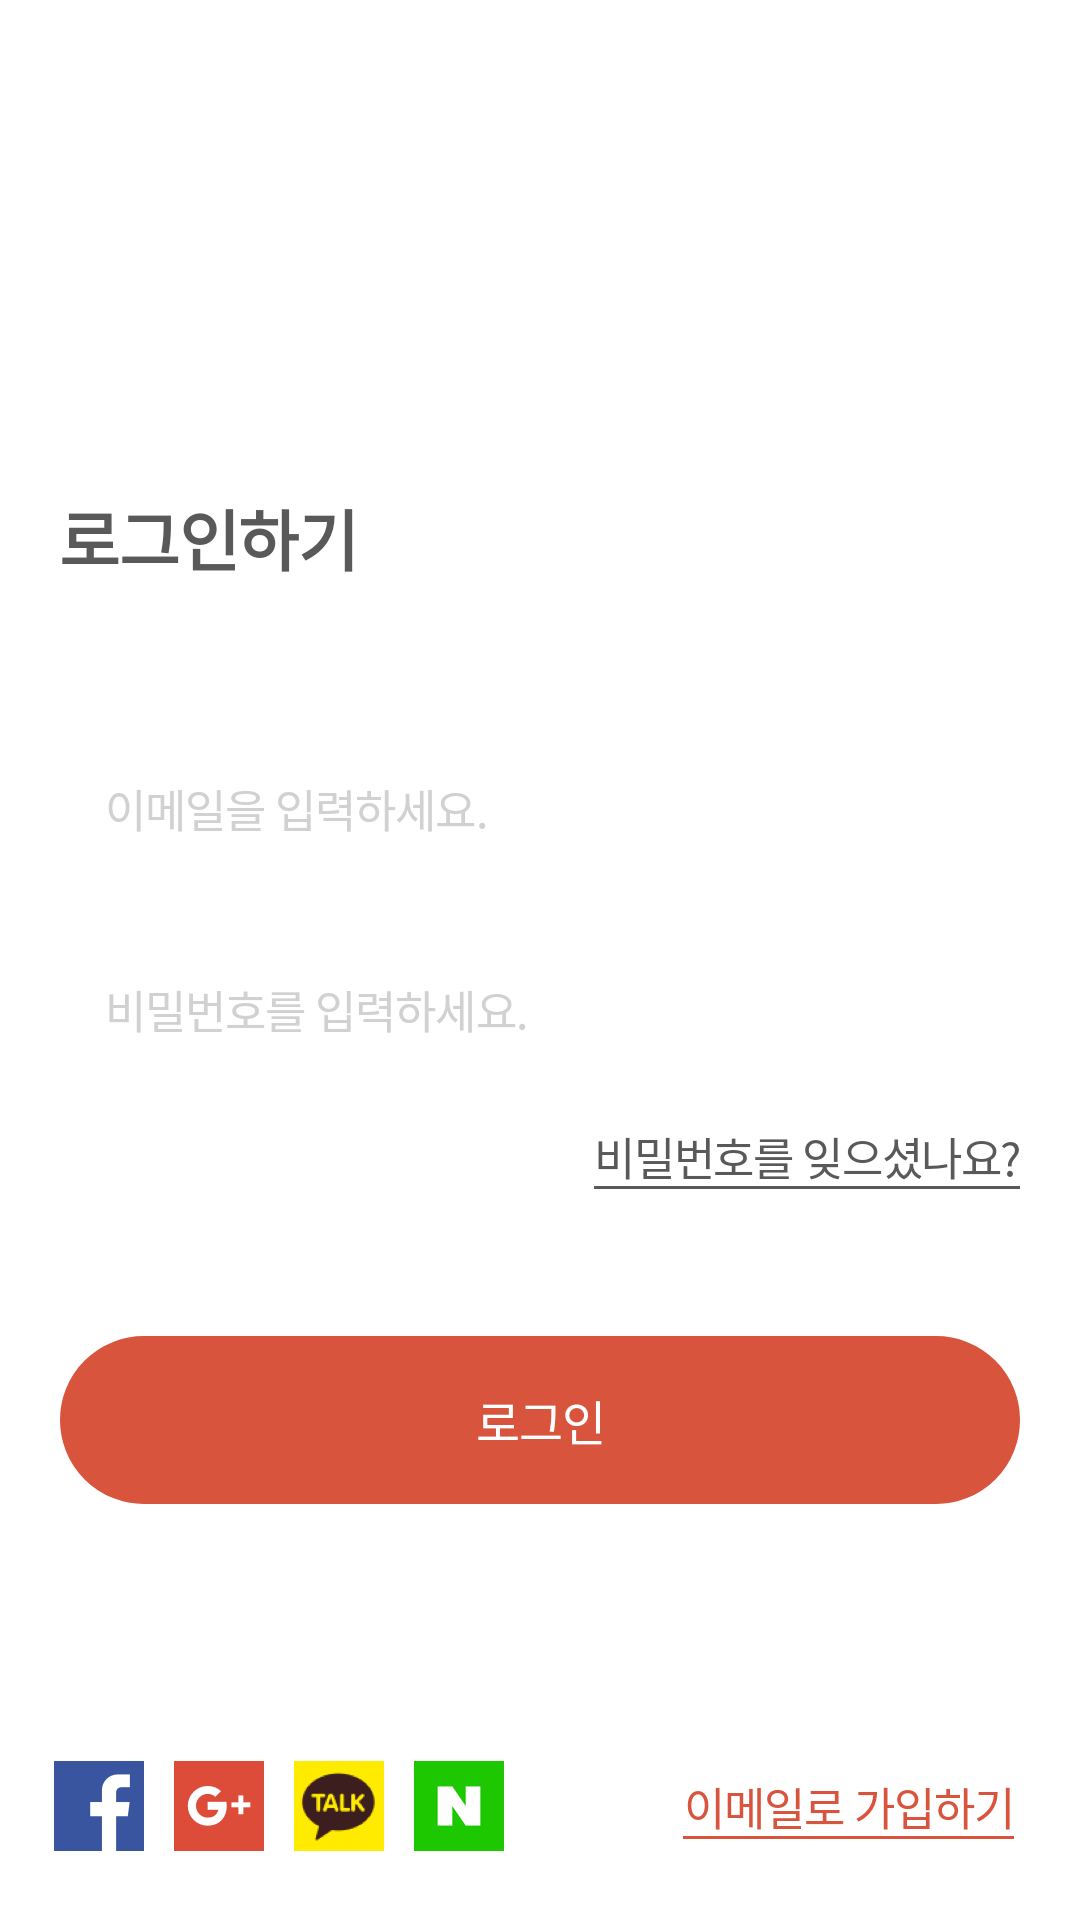

Here is an Android app screen rendered from its layout file. Give the layout XML and the strings, colors and styles it references.
<!-- AndroidManifest.xml: activity theme OnBoardingTheme -->
<!-- res/layout/activity_login.xml -->
<?xml version="1.0" encoding="utf-8"?>
<layout xmlns:app="http://schemas.android.com/apk/res-auto" xmlns:android="http://schemas.android.com/apk/res/android">

    <data>
        <variable name="viewModel" type="kr.smobile.personaAI.view.onboarding.OnboardingViewModel"/>
    </data>
    <androidx.constraintlayout.widget.ConstraintLayout
            android:layout_width="match_parent"
            android:background="@color/white"
            android:layout_height="match_parent">


        <LinearLayout android:layout_width="match_parent"
                      android:layout_height="wrap_content"
                      android:orientation="vertical"
                      android:padding="12dp"
                      app:layout_constraintEnd_toEndOf="parent"
                      android:layout_marginEnd="8dp"
                      app:layout_constraintStart_toStartOf="parent"
                      android:layout_marginStart="8dp"
                      android:layout_marginTop="151dp"
                      app:layout_constraintTop_toTopOf="parent" android:id="@+id/linearLayout">

            <TextView
                    android:layout_width="wrap_content"
                    android:layout_height="wrap_content"
                    android:textSize="22sp"
                    android:fontFamily="sans-serif"
                    android:textStyle="bold"
                    android:textColor="#595959"
                    android:letterSpacing="-0.02"
                    android:text="로그인하기"
            />


            <EditText
                    android:layout_width="match_parent"
                    android:layout_height="wrap_content"
                    android:textSize="15sp"
                    android:fontFamily="sans-serif"
                    android:textStyle="normal"
                    android:textColor="#595959"
                    android:padding="15dp"
                    android:layout_marginTop="48dp"
                    android:textColorHint="#d1d1d1"
                    android:id="@+id/email"
                    android:background="@drawable/onboarding_edittext"
                    android:letterSpacing="-0.02"
                    android:hint="이메일을 입력하세요."
            />

            <EditText
                    android:layout_width="match_parent"
                    android:layout_height="wrap_content"
                    android:textSize="15sp"
                    android:fontFamily="sans-serif"
                    android:textStyle="normal"
                    android:layout_marginTop="15dp"
                    android:textColor="#595959"
                    android:id="@+id/password"
                    android:textColorHint="#d1d1d1"
                    android:padding="15dp"
                    android:background="@drawable/onboarding_edittext"
                    android:letterSpacing="-0.02"
                    android:hint="비밀번호를 입력하세요."
            />

            <TextView
                    android:layout_width="wrap_content"
                    android:layout_height="wrap_content"
                    android:textSize="15sp"
                    android:fontFamily="sans-serif"
                    android:textStyle="normal"
                    android:layout_gravity="end"
                    android:textColor="#595959"
                    android:layout_marginTop="12dp"
                    android:background="@drawable/underline"
                    android:letterSpacing="-0.03"
                    android:gravity="end"
                    android:id="@+id/forgotPassword"
                    android:text="비밀번호를 잊으셨나요?"
            />


            <TextView
                    android:layout_width="match_parent"
                    android:layout_height="56dp"
                    android:textSize="16sp"
                    android:fontFamily="sans-serif-medium"
                    android:textStyle="normal"
                    android:textColor="#ffffff"
                    android:letterSpacing="-0.02"
                    android:clickable="true"
                    android:onClick="@{()->viewModel.login()}"
                    android:padding="15dp"
                    android:background="@drawable/login_button_bg"
                    android:layout_marginTop="49dp"
                    android:gravity="center"
                    android:text="로그인"
            />


        </LinearLayout>


        <LinearLayout android:layout_width="match_parent"
                      android:layout_height="wrap_content"
                      android:orientation="horizontal"
                      android:layout_marginBottom="23dp"
                      app:layout_constraintBottom_toBottomOf="parent"
                      android:layout_marginTop="8dp"
                      app:layout_constraintTop_toBottomOf="@+id/linearLayout"
                      app:layout_constraintVertical_bias="1.0" app:layout_constraintStart_toStartOf="parent"
                      android:layout_marginStart="18dp" app:layout_constraintEnd_toEndOf="parent"
                      android:layout_marginEnd="8dp">
            <LinearLayout android:layout_width="wrap_content"
                          android:layout_height="wrap_content"
                          android:layout_weight="1"
                          android:orientation="horizontal"
            >


                <ImageView android:layout_width="wrap_content"
                           android:layout_height="wrap_content"
                           android:src="@drawable/facebook"

                />

                <ImageView android:layout_width="wrap_content"
                           android:layout_height="wrap_content"
                           android:layout_marginLeft="10dp"
                           android:src="@drawable/google_plus"

                />
                <ImageView android:layout_width="wrap_content"
                           android:layout_height="wrap_content"
                           android:layout_marginLeft="10dp"
                           android:src="@drawable/kakaotalk"

                />

                <ImageView android:layout_width="wrap_content"
                           android:layout_height="wrap_content"
                           android:layout_marginLeft="10dp"
                           android:src="@drawable/naver"


                />

            </LinearLayout>
            <LinearLayout android:layout_width="wrap_content"
                          android:layout_height="wrap_content"
                          android:layout_weight="1"
                          android:paddingRight="14dp"
                          android:layout_gravity="center_vertical"
                          android:orientation="vertical"
            >
                <TextView
                        android:layout_width="wrap_content"
                        android:layout_height="wrap_content"
                        android:textSize="15sp"
                        android:fontFamily="sans-serif"
                        android:textStyle="normal"
                        android:layout_gravity="end"
                        android:textColor="#d9543c"
                        android:letterSpacing="-0.02"
                        android:id="@+id/moveToRegister"

                        android:background="@drawable/underline_color_primary"
                        android:gravity="end"
                        android:text="이메일로 가입하기"
                />
            </LinearLayout>
        </LinearLayout>

    </androidx.constraintlayout.widget.ConstraintLayout>
</layout>
<!-- resources referenced by this layout -->
<resources>
  <color name="white">#ffffff</color>
  <!-- drawable facebook: png bitmap (drawable-hdpi, 578 bytes) -->
  <!-- drawable google_plus: png bitmap (drawable-hdpi, 1133 bytes) -->
  <!-- drawable kakaotalk: png bitmap (drawable-hdpi, 2448 bytes) -->
  <!-- drawable login_button_bg (drawable) -->
  <?xml version="1.0" encoding="utf-8"?>
  <ripple xmlns:android="http://schemas.android.com/apk/res/android"
          android:color="?android:colorControlHighlight">
      <item>
  
          <shape>
              <corners android:radius="28dp"/>
              <stroke android:color="@color/colorPrimary" android:width="1dp"/>
              <solid android:color="@color/colorPrimary"/>
          </shape>
  
      </item>
  </ripple>
  <!-- drawable naver: png bitmap (drawable-hdpi, 851 bytes) -->
  <!-- drawable underline (drawable) -->
  <?xml version="1.0" encoding="utf-8"?>
  <layer-list xmlns:android="http://schemas.android.com/apk/res/android">
  
      <item>
  
          <shape>
  
              <solid android:color="#595959"/>
          </shape>
      </item>
      <item android:bottom="1dp">
  
          <shape>
  
              <solid android:color="@color/white"/>
          </shape>
      </item>
  </layer-list>
  <!-- drawable underline_color_primary (drawable) -->
  <?xml version="1.0" encoding="utf-8"?>
  <layer-list xmlns:android="http://schemas.android.com/apk/res/android">
  
      <item>
  
          <shape>
  
              <solid android:color="@color/colorPrimary"/>
          </shape>
      </item>
      <item android:bottom="1dp">
  
          <shape>
  
              <solid android:color="@color/white"/>
          </shape>
      </item>
  </layer-list>
  <style name="OnBoardingTheme" parent="Theme.AppCompat.Light.DarkActionBar">
          <item name="windowNoTitle">false</item>
          <item name="windowActionBar">true</item>
          <item name="colorPrimary">@color/white</item>
          <item name="colorPrimaryDark">#e0e0e0</item>
          <item name="colorAccent">@color/colorPrimary</item>
          <item name="android:windowContentTransitions">true</item>
          <item name="android:windowAllowEnterTransitionOverlap">true</item>
          <item name="android:windowAllowReturnTransitionOverlap">true</item>
          <item name="android:windowSharedElementEnterTransition">@android:transition/move</item>
          <item name="android:windowSharedElementExitTransition">@android:transition/move</item>
          <item name="android:windowLightStatusBar" tools:ignore="NewApi">true</item>
      </style>
  <color name="colorPrimary">#d9543c</color>
</resources>
